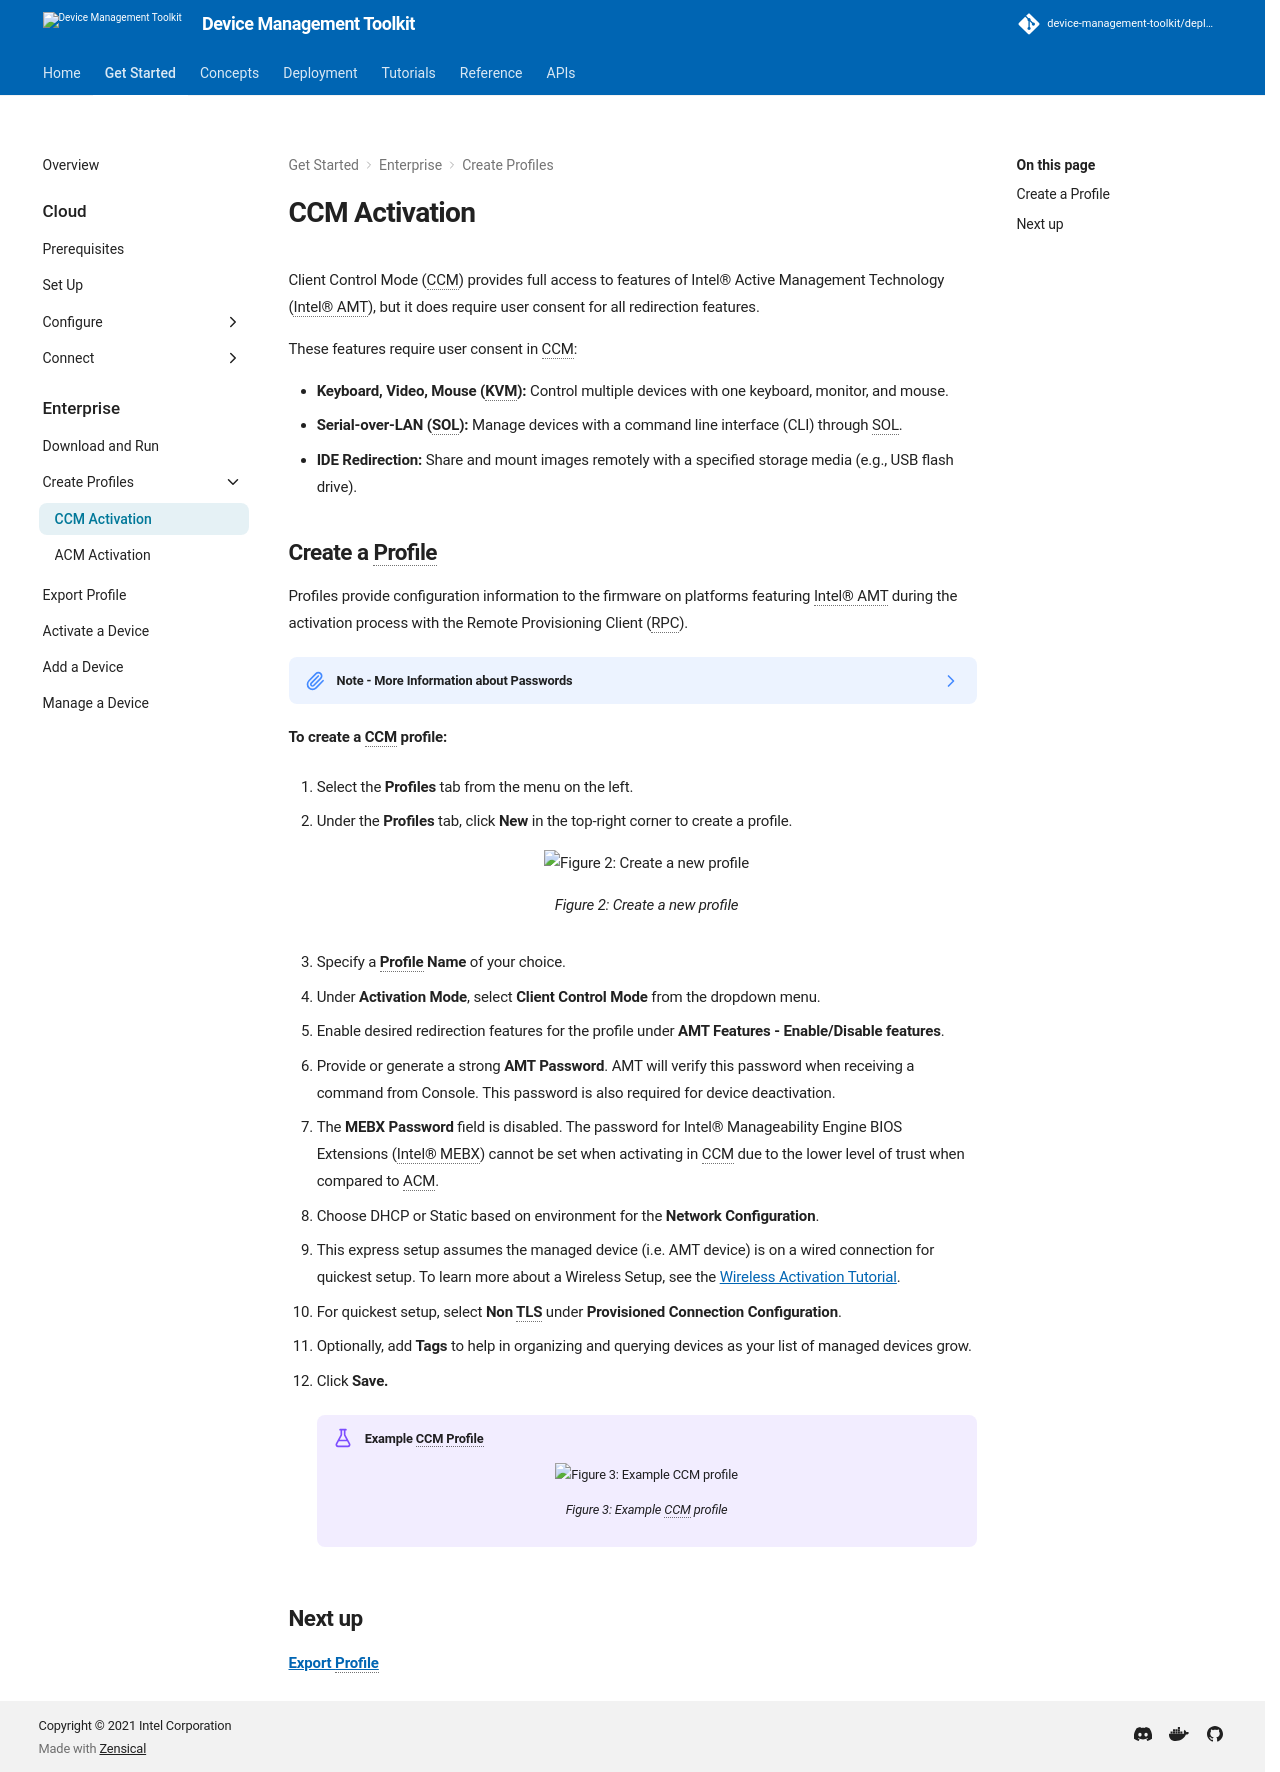

repository: device-management-toolkit/docs · page: 2.40/GetStarted/Enterprise/createProfileCCM/index.html · generator: mkdocs



Client Control Mode (CCM) provides full access to features of Intel® Active Management Technology (Intel® AMT), but it does require user consent for all redirection features.

These features require user consent in CCM:

- **Keyboard, Video, Mouse (KVM):** Control multiple devices with one keyboard, monitor, and mouse.
- **Serial-over-LAN (SOL):** Manage devices with a command line interface (CLI) through SOL.
- **IDE Redirection:** Share and mount images remotely with a specified storage media (e.g., USB flash drive).

## Create a Profile

Profiles provide configuration information to the firmware on platforms featuring Intel® AMT during the activation process with the Remote Provisioning Client (RPC).

??? note "Note - More Information about Passwords"

    Device Management Toolkit increases security with multiple passwords. Find an explanation of toolkit passwords in [Security Overview](../../Concepts/security.md).

**To create a CCM profile:**

1. Select the **Profiles** tab from the menu on the left.

2. Under the **Profiles** tab, click **New** in the top-right corner to create a profile.
   <figure class="figure-image">
   <img src="../../assets/images/screenshots/Console_NewProfile.png" alt="Figure 2: Create a new profile">
   <figcaption>Figure 2: Create a new profile</figcaption>
   </figure>

3. Specify a **Profile Name** of your choice.

4. Under **Activation Mode**, select **Client Control Mode** from the dropdown menu.

5. Enable desired redirection features for the profile under **AMT Features - Enable/Disable features**.

6. Provide or generate a strong **AMT Password**. AMT will verify this password when receiving a command from Console. This password is also required for device deactivation.
     
7. The **MEBX Password** field is disabled. The password for Intel® Manageability Engine BIOS Extensions (Intel® MEBX) cannot be set when activating in CCM due to the lower level of trust when compared to ACM.

8. Choose DHCP or Static based on environment for the **Network Configuration**.

9. This express setup assumes the managed device (i.e. AMT device) is on a wired connection for quickest setup.  To learn more about a Wireless Setup, see the [Wireless Activation Tutorial](../../Tutorials/createWiFiConfig.md).

10. For quickest setup, select **Non TLS** under **Provisioned Connection Configuration**.

11. Optionally, add **Tags** to help in organizing and querying devices as your list of managed devices grow.

12. Click **Save.**

    !!! example "Example CCM Profile"
        <figure class="figure-image">
        <img src="../../assets/images/screenshots/Console_NewCCMProfile.png" alt="Figure 3: Example CCM profile">
        <figcaption>Figure 3: Example CCM profile</figcaption>
        </figure>


## Next up
**[Export Profile](exportProfile.md)**
